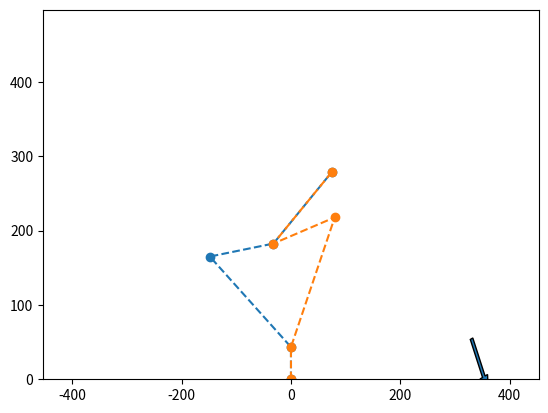

Write the Python code that produced this figure.
import math as m
import matplotlib.pyplot as plt
import random as r


L0 = 43.36
L1 = 191.96
L2 = 117.63
L3 = 144.16
while 1:
    q1 = r.uniform(-3.14, 3.14)
    q2 = r.uniform(-3.14, 3.14)
    q3 = r.uniform(-3.14, 3.14)

    c1 = m.cos(q1)
    c12 = m.cos(q1 + q2)
    c123 = m.cos(q1 + q2 + q3)

    s1 = m.sin(q1)
    s12 = m.sin(q1 + q2)
    s123 = m.sin(q1 + q2 + q3)

    if ((L1 * c1) > 0) and ((L1 * c1 + L2 * c12) > 0) and ((L1 * c1 + L2 * c12 + L3 * c123) > 0):
        print(m.degrees(q1), m.degrees(q2), m.degrees(q3))
        x = L0 + L1 * c1 + L2 * c12 + L3 * c123
        y = L1 * s1 + L2 * s12 + L3 * s123
        alf = q1 + q2 + q3
        print(x, y, m.degrees(alf))
        print(1111)
        break

y = 75
x = 279
alf = m.radians(48)
print(x, y, m.degrees(alf))




def IK_solution(x, y, alf):
    calf = m.cos(alf)
    salf = m.sin(alf)

    x1 = x - L3 * calf - L0
    y1 = y - L3 * salf

    cq2 = (x1 ** 2 + y1 ** 2 - L1 ** 2 - L2 ** 2) / (2 * L1 * L2)



    q2 = m.acos(cq2)


    q2_01 = q2
    q2_02 = -q2

    c2 = m.cos(q2_01)
    s2 = m.sin(q2_01)

    K = L1 + L2 * c2

    Dc1 = (y1 * L2 * s2) ** 2 - (L2 ** 2 * s2 ** 2 + K ** 2) * (y1 ** 2 - K ** 2)
    cq1_1 = ((y1 * L2 * s2) + m.sqrt(Dc1)) / (L2 ** 2 * s2 ** 2 + K ** 2)
    cq1_2 = ((y1 * L2 * s2) - m.sqrt(Dc1)) / (L2 ** 2 * s2 ** 2 + K ** 2)

    q1_11 = m.acos(cq1_1)
    q1_12 = -q1_11

    q1_21 = m.acos(cq1_2)
    q1_22 = -q1_21

    q1_31 = m.acos(-cq1_1)
    q1_32 = -q1_31

    q1_41 = m.acos(-cq1_2)
    q1_42 = -q1_41


    q = [q1_11, q1_12, q1_21, q1_22, q1_31, q1_32, q1_41, q1_42]
    print(calf, salf, x1, y1)
    print(cq2, q2, K, Dc1, cq1_1, cq1_2)
    print(q)

    q2 = q2_01

    # print('q1:', teta1, q)

    for q1 in q:
        q1 = q1
        q3 = alf - q1 - q2
        yn = L1 * m.sin(q1) + L2 * m.sin(q1 + q2) + L3 * m.sin(q1 + q2 + q3)
        xn = L0 + L1 * m.cos(q1) + L2 * m.cos(q1 + q2) + L3 * m.cos(q1 + q2 + q3)

        if round(yn, 3) == round(y, 3) and round(xn, 3) == round(x, 3):
            Q1 = [q1, q2, q3]
            break

    #print(Q1)

    q2 = q2_02

    # print('q1:', teta1, q)

    for q1 in q:
        q1 = q1
        q3 = alf - q1 - q2
        yn = L1 * m.sin(q1) + L2 * m.sin(q1 + q2) + L3 * m.sin(q1 + q2 + q3)
        xn = L0 + L1 * m.cos(q1) + L2 * m.cos(q1 + q2) + L3 * m.cos(q1 + q2 + q3)

        if round(yn, 3) == round(y, 3) and round(xn, 3) == round(x, 3):
            Q2 = [q1, q2, q3]
            break

    #print(Q2)

    return Q1, Q2

def plot_man_ik(Q1, Q2):

    c1 = m.cos(Q1[0])
    c12 = m.cos(Q1[0] + Q1[1])
    c123 = m.cos(Q1[0] + Q1[1] + Q1[2])

    s1 =   m.sin(Q1[0])
    s12 =  m.sin(Q1[0] + Q1[1])
    s123 = m.sin(Q1[0] + Q1[1] + Q1[2])

    y_Q1 = [0, 0,  L1 * s1, L1 * s1 + L2 * s12, L1 * s1 + L2 * s12 + L3 * s123]
    x_Q1 = [0, L0, L0 + L1 * c1, L0 + L1 * c1 + L2 * c12, L0 + L1 * c1 + L2 * c12 + L3 * c123]

    if (L1 * c1) < L0:
        pass
    else:
        plt.plot(y_Q1, x_Q1, '--', marker='o')

    c1   = m.cos(Q2[0])
    c12 =  m.cos(Q2[0] + Q2[1])
    c123 = m.cos(Q2[0] + Q2[1] + Q2[2])

    s1 =   m.sin(Q2[0])
    s12 =  m.sin(Q2[0] + Q2[1])
    s123 = m.sin(Q2[0] + Q2[1] + Q2[2])

    y_Q2 = [0, 0, L1 * s1, L1 * s1 + L2 * s12, L1 * s1 + L2 * s12 + L3 * s123]
    x_Q2 = [0, L0, L0 + L1 * c1, L0 + L1 * c1 + L2 * c12, L0 + L1 * c1 + L2 * c12 + L3 * c123]



    if (L1 * c1) < L0:
        pass

    else:

        plt.plot(y_Q2, x_Q2, '--', marker='o')

Q1, Q2 = IK_solution(x, y, alf)



'''

y_random_position = [0, 0,  L1 * s1, L1 * s1 + L2 * s12, L1 * s1 + L2 * s12 + L3 * s123]
x_random_position = [0, L0, L0 + L1 * c1, L0 + L1 * c1 + L2 * c12, L0 + L1 * c1 + L2 * c12 + L3 * c123]

plt.plot(y_random_position, x_random_position, marker='o')
'''
#plt.grid()

#y_current = [L1 * s1 + L2 * s12 + L3 * s123, L1 * s1 + L2 * s12 + 170 * s123]
#x_current = [L0 + L1 * c1 + L2 * c12 + L3 * c123, L0 + L1 * c1 + L2 * c12 + 170 * c123]



#plt.plot(y_current, x_current)
plt.arrow(L1 * s1 + L2 * s12 + L3 * s123, L0 + L1 * c1 + L2 * c12 + L3 * c123,
          -(L1 * s1 + L2 * s12 + L3 * s123) + (L1 * s1 + L2 * s12 + 200 * s123),
          -(L0 + L1 * c1 + L2 * c12 + L3 * c123) + (L0 + L1 * c1 + L2 * c12 + 200 * c123),
         width = 5,
         head_length = 20)

print(Q1)
print(Q2)

plot_man_ik(Q1, Q2)



plt.xlim(-453.75, 453.75)
plt.ylim(0, 497.11)

plt.show()

